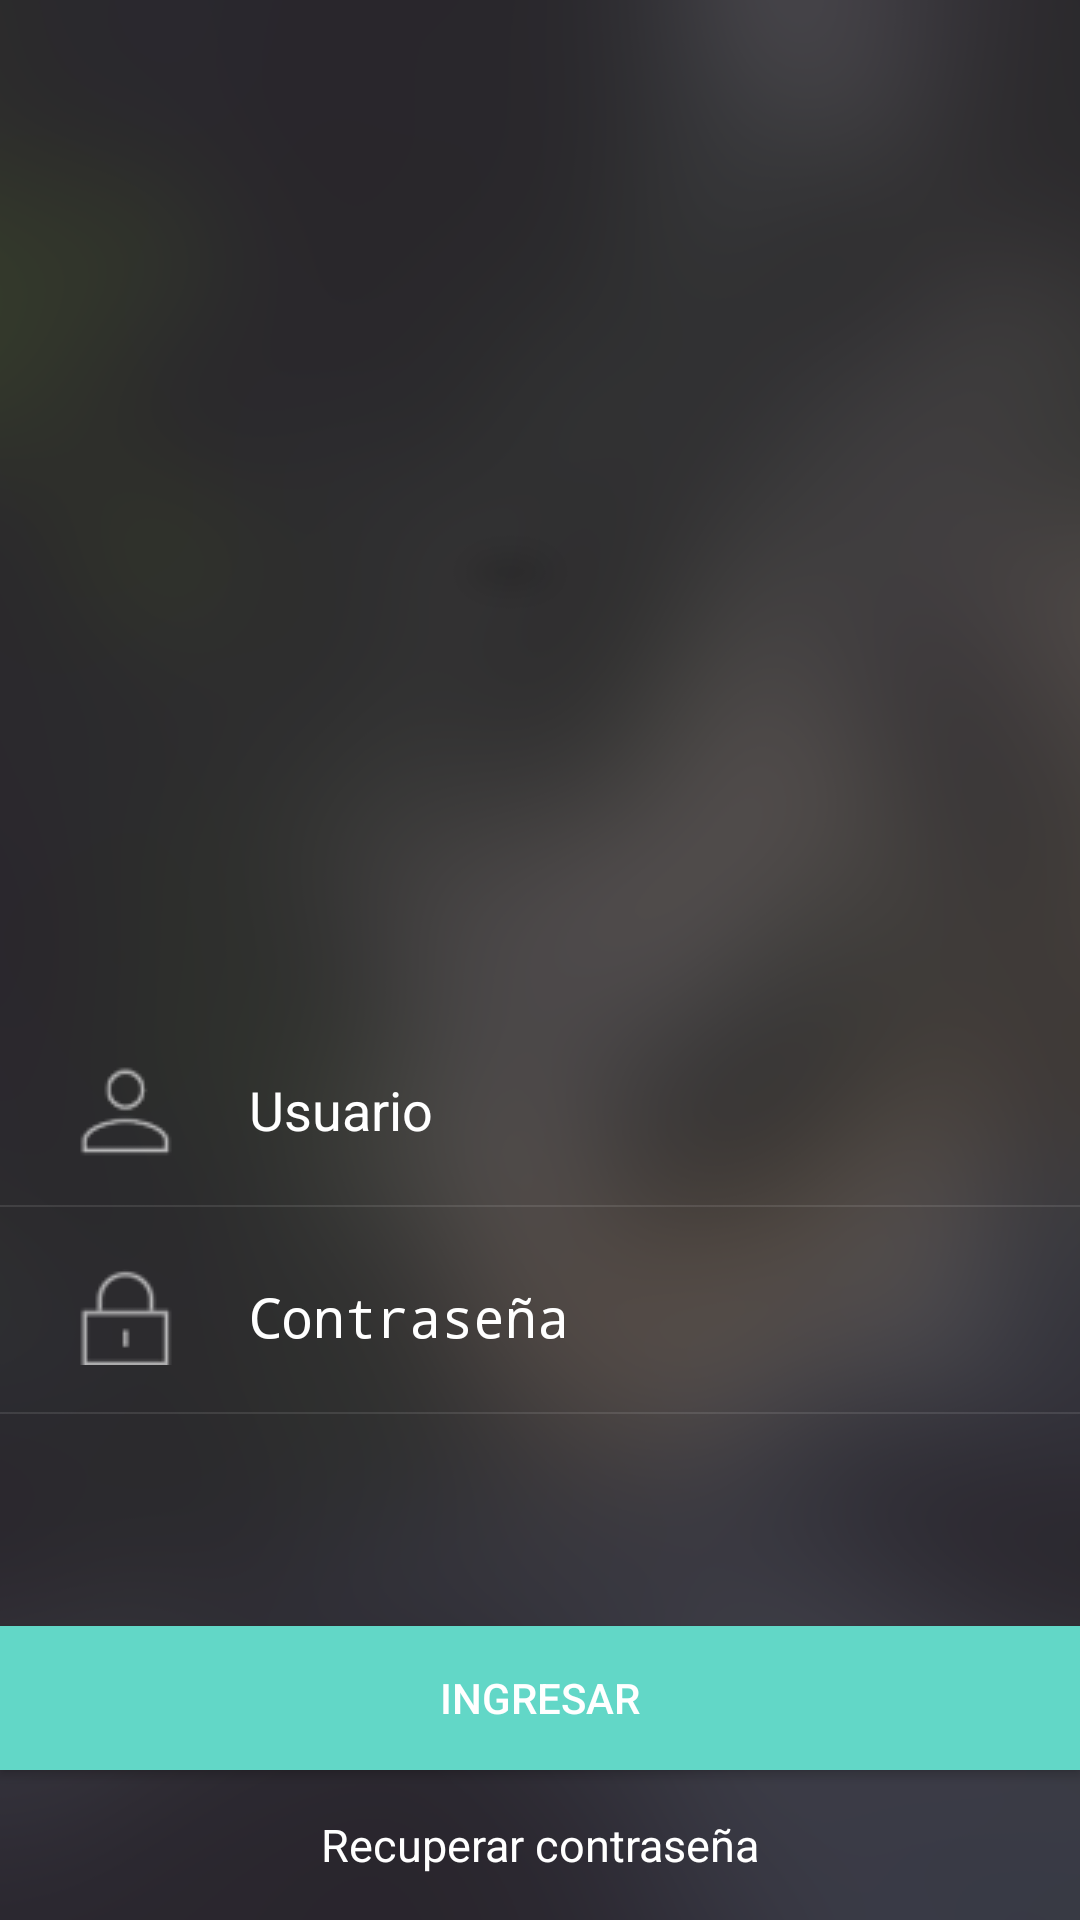

Android layout source for this screen:
<!-- AndroidManifest.xml: activity theme NoBar -->
<!-- res/layout/activity_login.xml -->
<?xml version="1.0" encoding="utf-8"?>
<LinearLayout
    xmlns:android="http://schemas.android.com/apk/res/android"
    xmlns:tools="http://schemas.android.com/tools"
    android:layout_width="match_parent"
    android:layout_height="match_parent"
    xmlns:app="http://schemas.android.com/apk/res-auto"
    tools:context=".activities.LoginActivity"
    android:background="@drawable/fondo_operaciones"
    android:orientation="vertical">
    <LinearLayout
        android:layout_width="match_parent"
        android:layout_height="wrap_content"
        android:gravity="center"
        android:layout_alignParentTop="true">

        <ImageView
            android:layout_width="wrap_content"
            android:layout_height="140dp"
            android:layout_marginTop="74dp"
            android:foregroundGravity="center"
            app:srcCompat="@drawable/logo_uezu_system"
            tools:ignore="MissingConstraints"
            />

    </LinearLayout>

    <ScrollView
        android:layout_width="match_parent"
        android:layout_height="match_parent"
        android:layout_gravity="bottom">
        <LinearLayout
            android:layout_width="match_parent"
            android:layout_height="match_parent"
            android:orientation="vertical"
            android:layout_gravity="bottom">

            <LinearLayout
                android:layout_width="match_parent"
                android:layout_height="wrap_content"
                tools:ignore="MissingConstraints"
                android:gravity="center"
                android:layout_above="@+id/linear_password"
                android:layout_marginBottom="20dp"
                android:orientation="vertical">

                <LinearLayout
                    android:layout_width="match_parent"
                    android:layout_height="match_parent"
                    android:layout_gravity="center"
                    android:layout_weight="1"
                    android:orientation="horizontal"
                    android:paddingStart="25dp"
                    android:paddingEnd="25dp"
                    >

                    <ImageView
                        android:layout_width="wrap_content"
                        android:layout_height="match_parent"
                        android:src="@drawable/icon_usuario" />

                    <EditText
                        android:id="@+id/et_login_usuario"
                        android:layout_width="match_parent"
                        android:layout_height="match_parent"
                        android:hint="Usuario"
                        android:background="@null"
                        android:imeOptions="actionNext"
                        android:inputType="text"
                        android:textColor="@color/blanco"
                        android:paddingStart="25dp"
                        android:textColorHint="@color/blanco" />
                </LinearLayout>

                <ImageView
                    android:layout_marginTop="15dp"
                    android:layout_width="match_parent"
                    android:layout_height="match_parent"
                    android:layout_weight="1"
                    android:src="@drawable/icon_linea"
                    android:layout_gravity="center_vertical"/>
            </LinearLayout>

            <LinearLayout
                android:id="@+id/linear_password"
                android:layout_width="match_parent"
                android:layout_height="wrap_content"
                tools:ignore="MissingConstraints"
                android:gravity="center"
                android:orientation="vertical"
                android:layout_above="@+id/btn_login"
                android:layout_marginBottom="70dp">

                <LinearLayout
                    android:layout_width="match_parent"
                    android:layout_height="match_parent"
                    android:layout_weight="1"
                    android:orientation="horizontal"
                    android:paddingStart="25dp"
                    android:paddingEnd="25dp">

                    <ImageView
                        android:layout_width="wrap_content"
                        android:layout_height="match_parent"
                        android:backgroundTint="@color/blanco"
                        android:src="@drawable/icon_psw"
                        android:foregroundTint="@color/blanco"
                        android:tint="@color/blanco" />

                    <EditText
                        android:id="@+id/et_login_psw"
                        android:layout_width="match_parent"
                        android:layout_height="match_parent"
                        android:layout_gravity="center"
                        android:background="@null"
                        android:hint="Contraseña"
                        android:imeOptions="actionDone"
                        android:inputType="textPassword"
                        android:paddingStart="25dp"
                        android:textColor="@color/blanco"
                        android:textColorHighlight="@color/blanco"
                        android:textColorHint="@color/blanco"
                        android:gravity="center_vertical"/>
                </LinearLayout>

                <ImageView
                    android:layout_width="match_parent"
                    android:layout_height="wrap_content"
                    android:layout_marginTop="15dp"
                    android:layout_weight="1"
                    android:src="@drawable/icon_linea"
                    android:layout_gravity="center_vertical"/>
            </LinearLayout>

            <Button
                android:id="@+id/btn_login"
                android:layout_width="match_parent"
                android:layout_height="wrap_content"
                android:background="@color/verdePastel"
                android:text="INGRESAR"
                android:textColor="@color/blanco"
                tools:ignore="MissingConstraints"
                tools:layout_editor_absoluteX="0dp"
                tools:layout_editor_absoluteY="647dp"
                android:layout_above="@+id/btn_forgot_psw"/>

            <TextView
                android:id="@+id/btn_forgot_psw"
                android:layout_alignParentBottom="true"
                android:layout_width="match_parent"
                android:layout_height="50dp"
                android:text="Recuperar contraseña"
                android:textColor="@color/blanco"
                android:textSize="15sp"
                android:gravity="center"/>

        </LinearLayout>

    </ScrollView>
</LinearLayout>
<!-- resources referenced by this layout -->
<resources>
  <color name="blanco">#fff</color>
  <color name="verdePastel">#62d7c7</color>
  <!-- drawable fondo_operaciones: png bitmap (drawable-v24, 208043 bytes) -->
  <!-- drawable icon_linea: png bitmap (drawable, 1076 bytes) -->
  <!-- drawable icon_psw: png bitmap (drawable, 2058 bytes) -->
  <!-- drawable icon_usuario: png bitmap (drawable-v24, 2282 bytes) -->
  <!-- drawable logo_uezu_system: png bitmap (drawable, 22596 bytes) -->
  <style name="NoBar" parent="Theme.AppCompat.Light.NoActionBar">
          
          <item name="colorPrimary">#62d7c7</item>
          <item name="colorPrimaryDark">#62d7c7</item>
          <item name="colorAccent">@color/colorAccent</item>
          <item name="actionMenuTextColor">@color/blanco</item>
          
          
          <item name="drawerArrowStyle">@style/DrawerIconStyle</item>
      </style>
  <color name="colorAccent">#62d7c7</color>
  <style name="DrawerIconStyle" parent="Widget.AppCompat.DrawerArrowToggle">
          <item name="color">@color/blanco</item>
      </style>
</resources>
